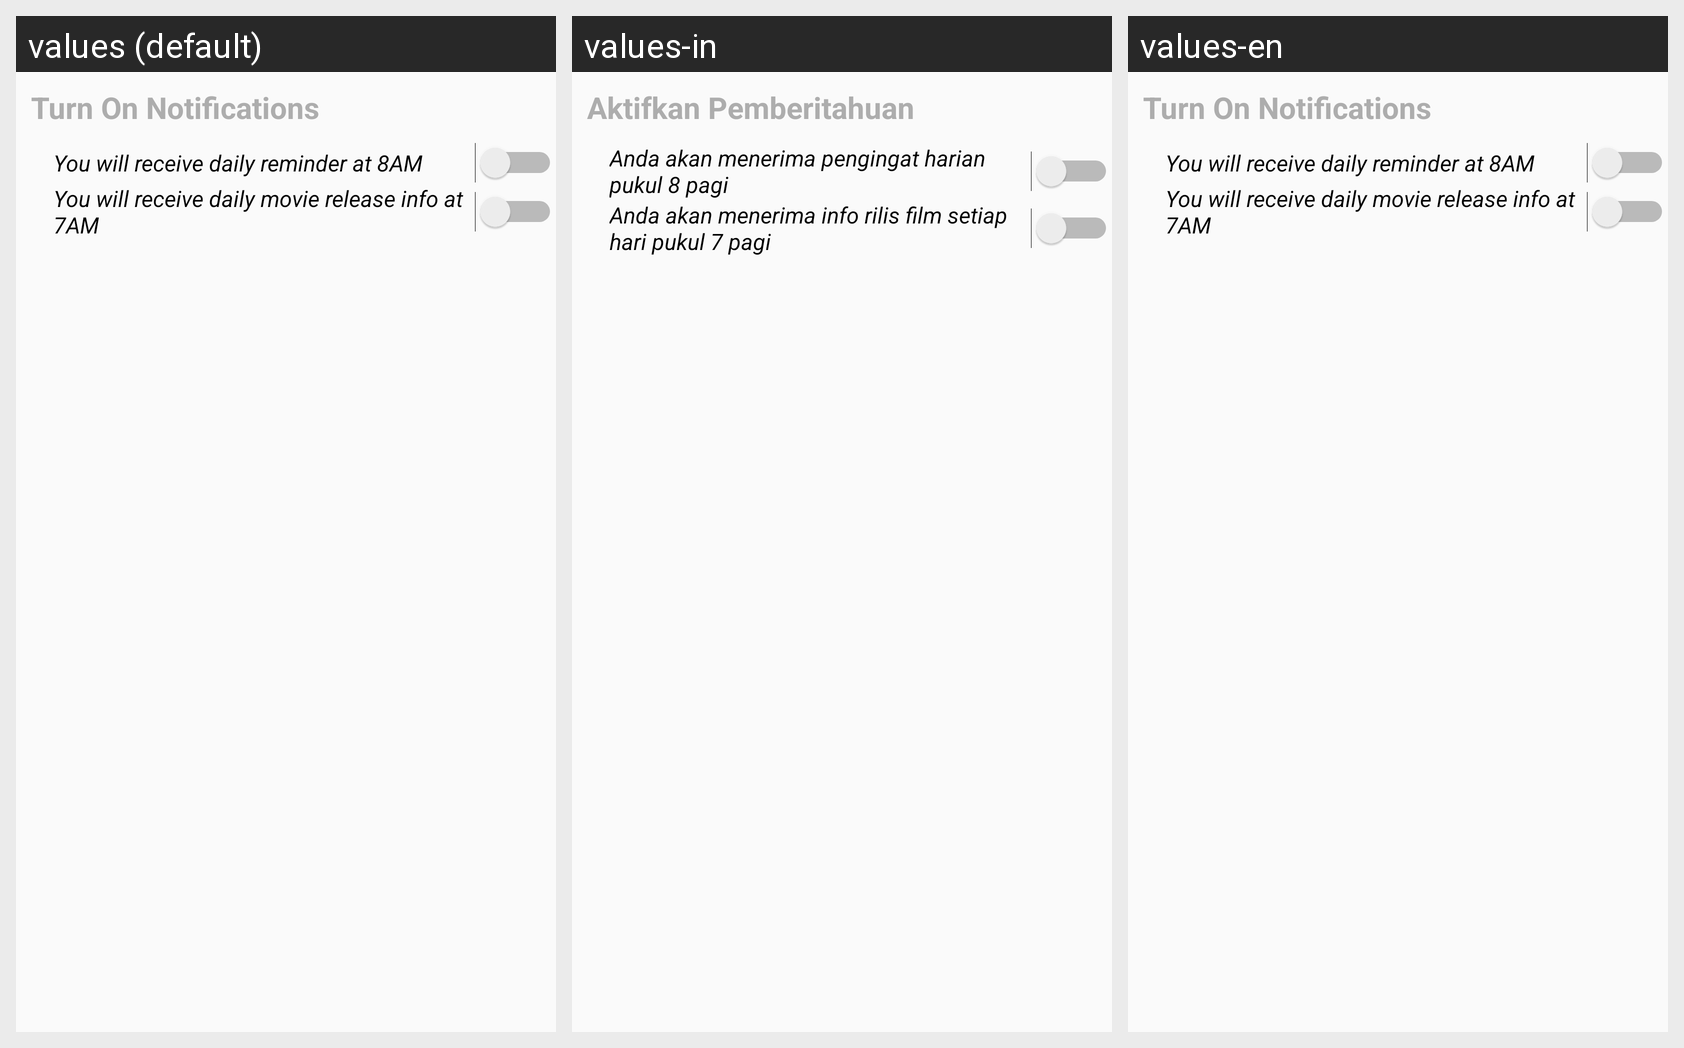

Translations of the strings shown on this Android screen, per locale in the grid:
Android screen res/layout/activity_reminders_setting.xml rendered under 3 locales, left to right: values (default), values-in, values-en. Device: Nexus 5 (rendered at 1080×1920; each locale shown at half size, 540×960, under a caption strip naming it); theme AppTheme.
Strings drawn on this screen, with the default value and each locale's value (text and hints the layout hard-codes, and strings that could not be matched under every locale, appear in the picture but are not listed):

turn_on_notifications
  values: Turn On Notifications
  values-in: Aktifkan Pemberitahuan
  values-en: Turn On Notifications

you_will_receive_daily_reminder_at_8am
  values: You will receive daily reminder at 8AM
  values-in: Anda akan menerima pengingat harian pukul 8 pagi
  values-en: You will receive daily reminder at 8AM

you_will_receive_daily_movie_release_info_at_7am
  values: You will receive daily movie release info at 7AM
  values-in: Anda akan menerima info rilis film setiap hari pukul 7 pagi
  values-en: You will receive daily movie release info at 7AM
